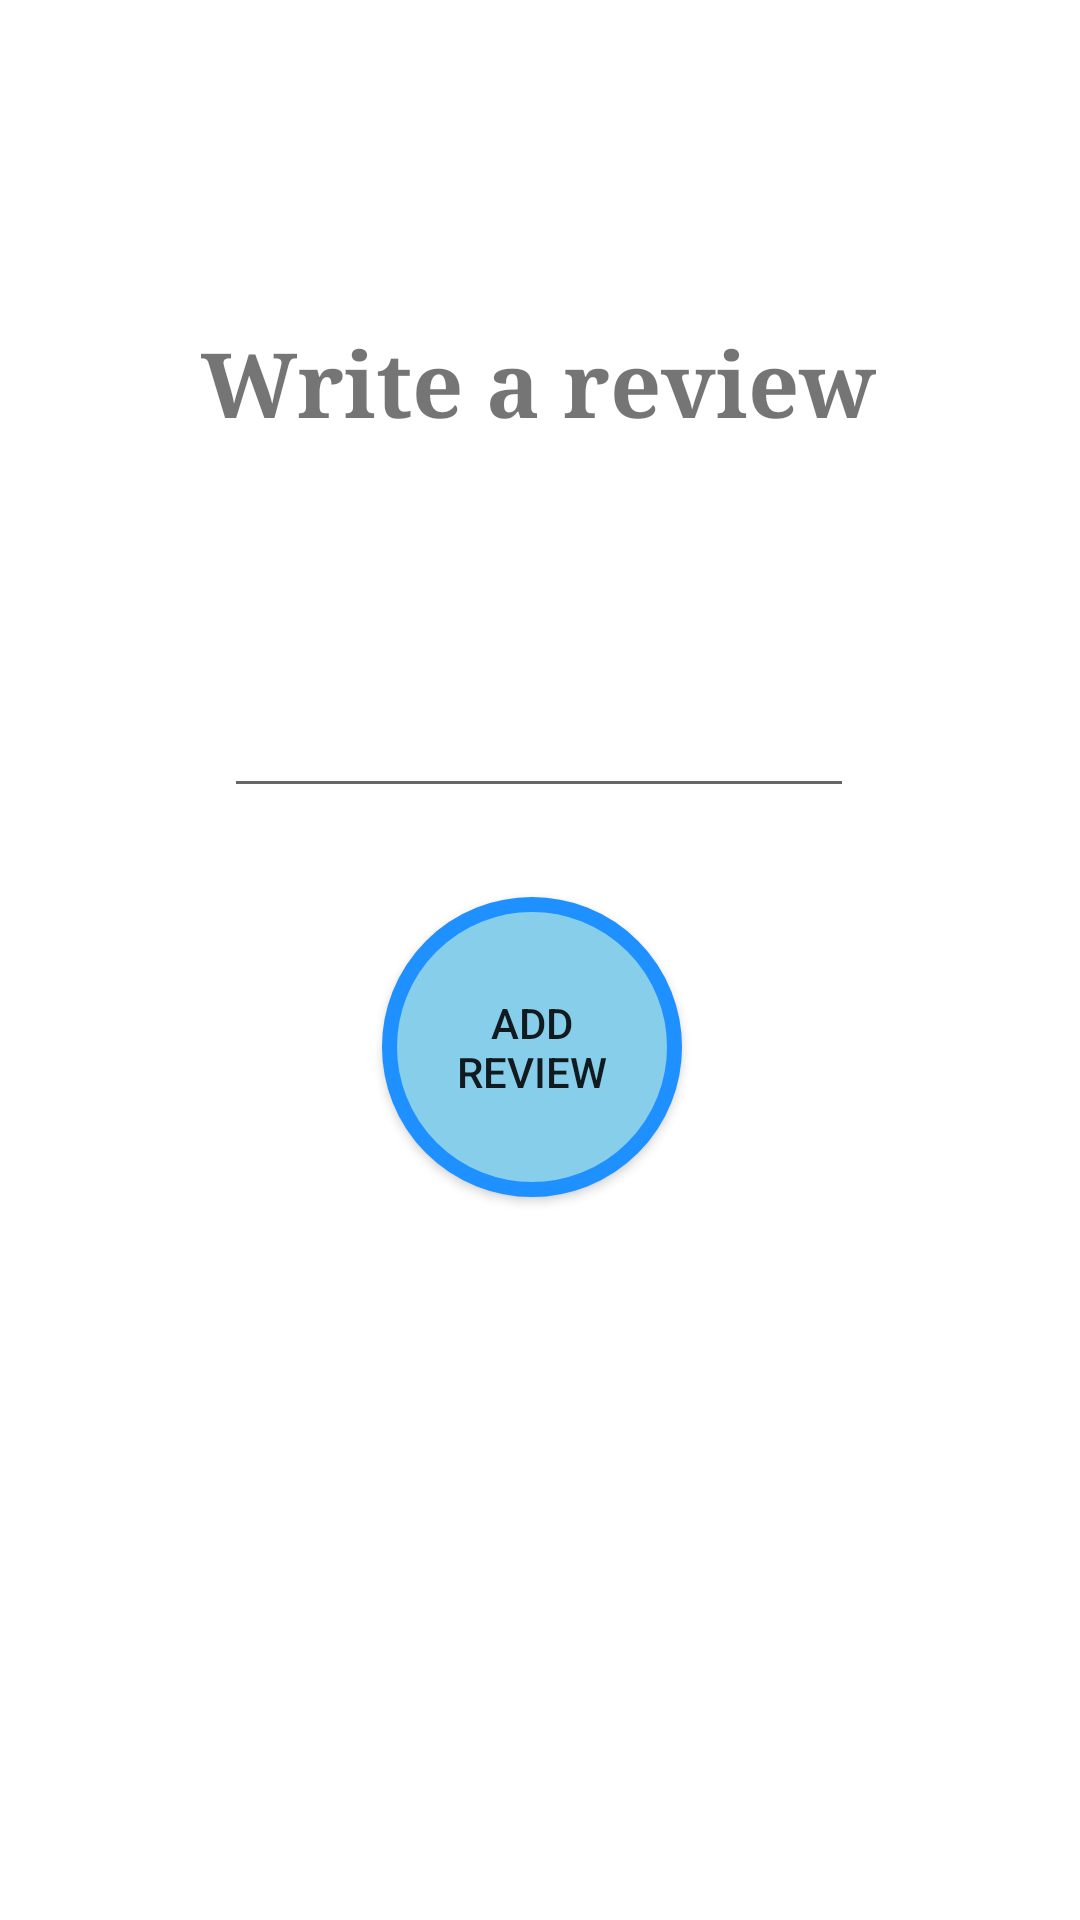

Android layout source for this screen:
<!-- AndroidManifest.xml: application theme Theme.GeekyCheapy -->
<!-- res/layout/activity_write_review.xml -->
<?xml version="1.0" encoding="utf-8"?>

<androidx.constraintlayout.widget.ConstraintLayout xmlns:android="http://schemas.android.com/apk/res/android"
    xmlns:app="http://schemas.android.com/apk/res-auto"
    xmlns:tools="http://schemas.android.com/tools"
    android:layout_width="match_parent"
    android:layout_height="match_parent"
    tools:context=".WriteReview">

    <TextView
        android:id="@+id/reviewTxtView"
        android:layout_width="wrap_content"
        android:layout_height="wrap_content"
        android:layout_marginBottom="80dp"
        android:text="Write a review"
        android:textSize="30sp"
        android:textStyle="bold"
        android:typeface="serif"
        app:layout_constraintBottom_toTopOf="@+id/editTextTextMultiLine"
        app:layout_constraintEnd_toEndOf="parent"
        app:layout_constraintHorizontal_bias="0.497"
        app:layout_constraintStart_toStartOf="parent" />

    <EditText
        android:id="@+id/editTextTextMultiLine"
        android:layout_width="wrap_content"
        android:layout_height="wrap_content"
        android:layout_marginTop="228dp"
        android:ems="10"
        android:gravity="start|top"
        android:inputType="textMultiLine"
        app:layout_constraintEnd_toEndOf="parent"
        app:layout_constraintHorizontal_bias="0.497"
        app:layout_constraintStart_toStartOf="parent"
        app:layout_constraintTop_toTopOf="parent" />

    <Button
        android:id="@+id/btnAddReview"
        android:layout_width="100dp"
        android:layout_height="100dp"
        android:layout_marginEnd="24dp"
        android:background="@drawable/button_bg_round"
        android:padding="15dp"
        android:text="Add Review"
        app:layout_constraintBottom_toBottomOf="parent"
        app:layout_constraintEnd_toEndOf="parent"
        app:layout_constraintHorizontal_bias="0.54"
        app:layout_constraintStart_toStartOf="parent"
        app:layout_constraintTop_toBottomOf="@+id/editTextTextMultiLine"
        app:layout_constraintVertical_bias="0.11" />
</androidx.constraintlayout.widget.ConstraintLayout>
<!-- resources referenced by this layout -->
<resources>
  <!-- drawable button_bg_round (drawable) -->
  <?xml version="1.0" encoding="utf-8"?>
  
  <selector xmlns:android="http://schemas.android.com/apk/res/android" android:layout_height="wrap_content" android:layout_width="wrap_content">
      <item>
          <shape android:shape="oval">
              <stroke android:color="#1E90FF" android:width="5dp" />
              <solid android:color="#87CEEB"/>
              <size android:width="150dp" android:height="150dp"/>
          </shape>
      </item>
  </selector>
  <style name="Theme.GeekyCheapy" parent="Theme.MaterialComponents.DayNight.DarkActionBar">
          
  
          
          <item name="android:statusBarColor" tools:targetApi="l">?attr/colorPrimaryVariant</item>
          
      </style>
</resources>
